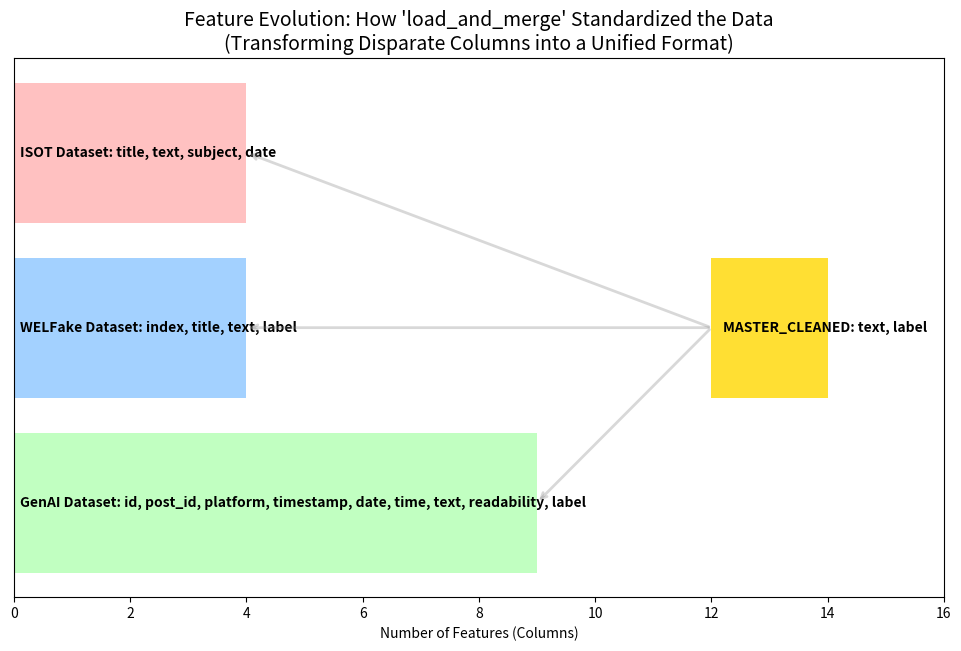

The script that saved this image:
import matplotlib.pyplot as plt
import pandas as pd
import os

def visualize_feature_transformation():
    print("📊 Visualizing Feature Transformation (The 'Funnel' Effect)...")

    # 1. Define the Raw Features from each source
    # These represent the 'Before' state from your datasets [cite: 51]
    raw_features = {
        'ISOT Dataset': ['title', 'text', 'subject', 'date'],
        'WELFake Dataset': ['index', 'title', 'text', 'label'],
        'GenAI Dataset': ['id', 'post_id', 'platform', 'timestamp', 'date', 'time', 'text', 'readability', 'label']
    }

    # 2. Define the Target Features (The 'After' state)
    target_features = ['text', 'label']

    # 3. Create the Visualization
    fig, ax = plt.subplots(figsize=(12, 7))
    
    # Colors for the sources
    colors = ['#ff9999', '#66b3ff', '#99ff99']
    
    y_pos = [2, 1, 0] # Positions for the three bars
    
    for i, (source, features) in enumerate(raw_features.items()):
        # Draw the "Raw" box
        ax.barh(y_pos[i], len(features), color=colors[i], alpha=0.6, label=f"Raw {source}")
        ax.text(0.1, y_pos[i], f"{source}: {', '.join(features)}", va='center', fontweight='bold')
        
        # Draw the arrow showing the 'Merge' [cite: 65]
        ax.annotate('', xy=(len(features), y_pos[i]), xytext=(12, 1),
                    arrowprops=dict(arrowstyle="->", lw=2, color='gray', alpha=0.3))

    # 4. Draw the "Final Destination" box (Master_Cleaned.csv)
    ax.barh(1, len(target_features), left=12, color='gold', alpha=0.8)
    ax.text(12.2, 1, f"MASTER_CLEANED: {', '.join(target_features)}", va='center', fontweight='bold', color='black')

    # Formatting
    plt.title("Feature Evolution: How 'load_and_merge' Standardized the Data\n(Transforming Disparate Columns into a Unified Format)", fontsize=14)
    plt.xlabel("Number of Features (Columns)")
    ax.set_yticks([]) # Hide Y axis labels
    ax.set_xlim(0, 16)
    
    # 5. Save the Artifact for Day 9 Portfolio [cite: 113]
    if not os.path.exists('dashboard'): os.makedirs('dashboard')
    plt.savefig('dashboard/feature_transformation_flow.png')
    
    print("✅ Visualizing the transformation of features into [text, label].")
    print("💾 Chart saved to dashboard/feature_transformation_flow.png")
    plt.show()

if __name__ == "__main__":
    visualize_feature_transformation()